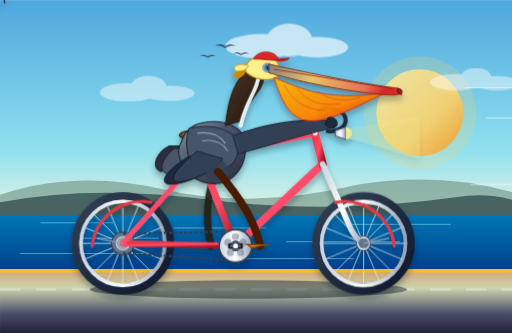
t = 0.00 s
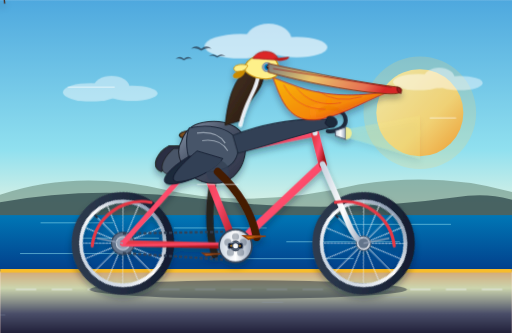
t = 1.69 s
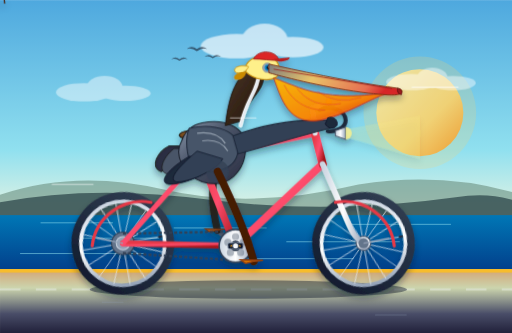
t = 2.00 s
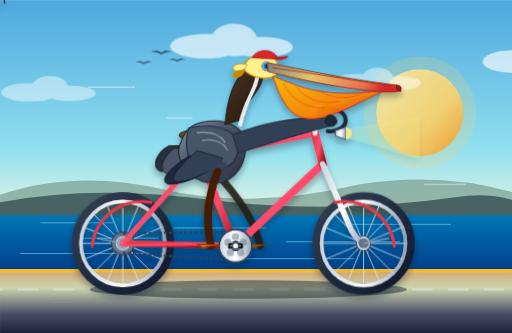
t = 4.50 s
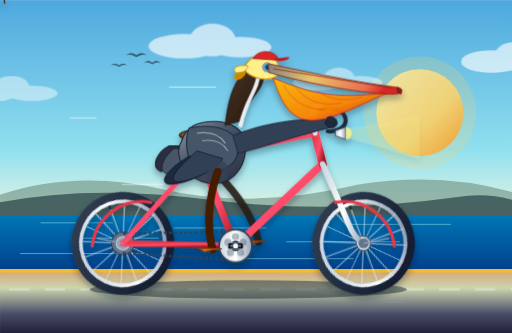
t = 6.25 s
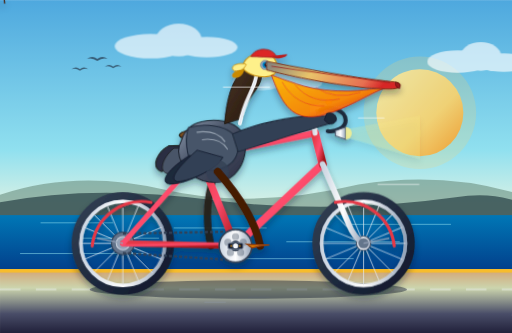
t = 9.00 s

The animated SVG that drew these frames (rendered in a browser with its animation timeline set to each time). Animation: 27 SMIL elements (animate=18,animateTransform=9), 4 CSS @keyframes rules; frames cover the first 9.00 s, repeats indefinitely.

<svg xmlns="http://www.w3.org/2000/svg" viewBox="0 0 1000 650" width="100%" height="100%">
  <defs>
    <!-- Background Gradients -->
    <linearGradient id="skyGrad" x1="0%" y1="0%" x2="0%" y2="100%">
      <stop offset="0%" stop-color="#4ea8de"/>
      <stop offset="45%" stop-color="#90e0ef"/>
      <stop offset="70%" stop-color="#fefae0"/>
      <stop offset="100%" stop-color="#fcd5ce"/>
    </linearGradient>

    <linearGradient id="oceanGrad" x1="0%" y1="0%" x2="0%" y2="100%">
      <stop offset="0%" stop-color="#0077b6"/>
      <stop offset="100%" stop-color="#023e8a"/>
    </linearGradient>

    <linearGradient id="groundGrad" x1="0%" y1="0%" x2="0%" y2="100%">
      <stop offset="0%" stop-color="#d4a373"/>
      <stop offset="30%" stop-color="#ccd5ae"/>
      <stop offset="70%" stop-color="#4a4e69"/>
      <stop offset="100%" stop-color="#22223b"/>
    </linearGradient>

    <linearGradient id="sunGrad" x1="0%" y1="0%" x2="100%" y2="100%">
      <stop offset="0%" stop-color="#fff3b0"/>
      <stop offset="60%" stop-color="#ffd166"/>
      <stop offset="100%" stop-color="#f77f00"/>
    </linearGradient>

    <!-- Bicycle Frame Metallic Gradients -->
    <linearGradient id="frameGrad" x1="0%" y1="0%" x2="100%" y2="100%">
      <stop offset="0%" stop-color="#e63946"/>
      <stop offset="50%" stop-color="#ff4d6d"/>
      <stop offset="100%" stop-color="#a4161a"/>
    </linearGradient>

    <linearGradient id="chromeGrad" x1="0%" y1="0%" x2="100%" y2="0%">
      <stop offset="0%" stop-color="#cbd5e1"/>
      <stop offset="50%" stop-color="#ffffff"/>
      <stop offset="100%" stop-color="#94a3b8"/>
    </linearGradient>

    <linearGradient id="tireGrad" x1="0%" y1="0%" x2="100%" y2="100%">
      <stop offset="0%" stop-color="#334155"/>
      <stop offset="100%" stop-color="#0f172a"/>
    </linearGradient>

    <linearGradient id="leatherGrad" x1="0%" y1="0%" x2="100%" y2="100%">
      <stop offset="0%" stop-color="#8b5a2b"/>
      <stop offset="50%" stop-color="#6f4518"/>
      <stop offset="100%" stop-color="#38220f"/>
    </linearGradient>

    <!-- Pelican Gradients -->
    <linearGradient id="pouchGrad" x1="0%" y1="0%" x2="100%" y2="100%">
      <stop offset="0%" stop-color="#ffb703"/>
      <stop offset="60%" stop-color="#fb8500"/>
      <stop offset="100%" stop-color="#d90429"/>
    </linearGradient>

    <linearGradient id="billGrad" x1="0%" y1="0%" x2="100%" y2="20%">
      <stop offset="0%" stop-color="#7f7f7f"/>
      <stop offset="40%" stop-color="#e9c46a"/>
      <stop offset="85%" stop-color="#e76f51"/>
      <stop offset="100%" stop-color="#d62828"/>
    </linearGradient>

    <linearGradient id="neckGrad" x1="0%" y1="0%" x2="100%" y2="100%">
      <stop offset="0%" stop-color="#4a3525"/>
      <stop offset="60%" stop-color="#322216"/>
      <stop offset="100%" stop-color="#1f140c"/>
    </linearGradient>

    <linearGradient id="featherGrad" x1="0%" y1="0%" x2="100%" y2="100%">
      <stop offset="0%" stop-color="#8d99ae"/>
      <stop offset="40%" stop-color="#4a5568"/>
      <stop offset="100%" stop-color="#2b2d42"/>
    </linearGradient>

    <!-- Reusable Wheel Definition -->
    <g id="spokedWheel">
      <!-- Outer Tire -->
      <circle cx="0" cy="0" r="92" fill="none" stroke="url(#tireGrad)" stroke-width="16"/>
      <circle cx="0" cy="0" r="84" fill="none" stroke="#64748b" stroke-width="3"/>
      <!-- Rim -->
      <circle cx="0" cy="0" r="82" fill="none" stroke="url(#chromeGrad)" stroke-width="7"/>
      <!-- 16 Spokes -->
      <g stroke="#e2e8f0" stroke-width="1.6" opacity="0.85">
        <line x1="0" y1="-82" x2="0" y2="82"/>
        <line x1="-82" y1="0" x2="82" y2="0"/>
        <line x1="-58" y1="-58" x2="58" y2="58"/>
        <line x1="-58" y1="58" x2="58" y2="-58"/>
        <line x1="-31.4" y1="-75.8" x2="31.4" y2="75.8"/>
        <line x1="31.4" y1="-75.8" x2="-31.4" y2="75.8"/>
        <line x1="-75.8" y1="-31.4" x2="75.8" y2="31.4"/>
        <line x1="-75.8" y1="31.4" x2="75.8" y2="-31.4"/>
      </g>
      <!-- Rim Valve Stem -->
      <rect x="-2" y="-78" width="4" height="8" fill="#1e293b"/>
      <!-- Center Hub -->
      <circle cx="0" cy="0" r="14" fill="url(#chromeGrad)" stroke="#475569" stroke-width="2"/>
      <circle cx="0" cy="0" r="6" fill="#1e293b"/>
    </g>

    <filter id="softShadow" x="-10%" y="-10%" width="120%" height="120%">
      <feDropShadow dx="0" dy="8" stdDeviation="6" flood-color="#0f172a" flood-opacity="0.35"/>
    </filter>

    <style><![CDATA[
      @keyframes breeze {
        0%, 100% { transform: translateY(0px) rotate(0deg); }
        50% { transform: translateY(-3px) rotate(-1.5deg); }
      }
      @keyframes crestFlutter {
        0%, 100% { transform: rotate(0deg); }
        50% { transform: rotate(-5deg); }
      }
      @keyframes cloudDrift {
        0% { transform: translateX(0px); }
        100% { transform: translateX(-1200px); }
      }
      @keyframes pouchPulse {
        0%, 100% { transform: scale(1); }
        50% { transform: scale(1.03, 0.97); }
      }
      .bird-body {
        animation: breeze 2s ease-in-out infinite;
        transform-origin: 430px 300px;
      }
      .bird-crest {
        animation: crestFlutter 1.4s ease-in-out infinite;
        transform-origin: 505px 125px;
      }
      .pouch-elastic {
        animation: pouchPulse 2.4s ease-in-out infinite;
        transform-origin: 580px 220px;
      }
      .bg-cloud-fast {
        animation: cloudDrift 28s linear infinite;
      }
      .bg-cloud-slow {
        animation: cloudDrift 50s linear infinite;
      }
    ]]></style>
  </defs>

  <!-- BACKGROUND: Coastal California Sky & Sunset Ocean -->
  <rect x="0" y="0" width="1000" height="650" fill="url(#skyGrad)"/>
  
  <!-- Coastal Sun -->
  <circle cx="820" cy="220" r="85" fill="url(#sunGrad)" opacity="0.85"/>
  <circle cx="820" cy="220" r="110" fill="#ffd166" opacity="0.2"/>

  <!-- Distant Islands / Coastal Hills -->
  <path d="M 0,380 Q 150,330 320,370 T 700,360 Q 860,335 1000,375 L 1000,430 L 0,430 Z" fill="#6b9080" opacity="0.6"/>
  <path d="M 0,395 Q 180,360 410,390 T 890,385 Q 950,375 1000,390 L 1000,440 L 0,440 Z" fill="#354f52" opacity="0.8"/>

  <!-- Ocean Water -->
  <rect x="0" y="420" width="1000" height="110" fill="url(#oceanGrad)"/>
  <!-- Gentle Wave Shimmers -->
  <g stroke="#90e0ef" stroke-width="1.8" opacity="0.6" stroke-linecap="round">
    <line x1="80" y1="435" x2="220" y2="435"/>
    <line x1="340" y1="445" x2="520" y2="445"/>
    <line x1="680" y1="438" x2="880" y2="438"/>
    <line x1="150" y1="465" x2="310" y2="465"/>
    <line x1="560" y1="472" x2="780" y2="472"/>
    <line x1="40" y1="495" x2="280" y2="495"/>
    <line x1="440" y1="505" x2="690" y2="505"/>
  </g>

  <!-- Parallax Moving Clouds in Sky -->
  <g class="bg-cloud-slow" fill="#ffffff" opacity="0.65">
    <g transform="translate(1050, 90)">
      <ellipse cx="60" cy="30" rx="60" ry="22"/>
      <ellipse cx="105" cy="20" rx="40" ry="28"/>
      <ellipse cx="150" cy="32" rx="55" ry="18"/>
    </g>
    <g transform="translate(450, 60)">
      <ellipse cx="60" cy="30" rx="70" ry="24"/>
      <ellipse cx="115" cy="18" rx="45" ry="32"/>
      <ellipse cx="170" cy="32" rx="60" ry="20"/>
    </g>
  </g>

  <g class="bg-cloud-fast" fill="#ffffff" opacity="0.45">
    <g transform="translate(850, 140)">
      <ellipse cx="40" cy="20" rx="50" ry="16"/>
      <ellipse cx="80" cy="12" rx="30" ry="20"/>
      <ellipse cx="120" cy="22" rx="45" ry="14"/>
    </g>
    <g transform="translate(200, 160)">
      <ellipse cx="50" cy="20" rx="55" ry="18"/>
      <ellipse cx="90" cy="10" rx="35" ry="22"/>
      <ellipse cx="130" cy="22" rx="50" ry="15"/>
    </g>
  </g>

  <!-- Boardwalk Pier / Coastal Road & Ground -->
  <rect x="0" y="525" width="1000" height="125" fill="url(#groundGrad)"/>
  <!-- Kerb & Pavement Stripe -->
  <rect x="0" y="525" width="1000" height="7" fill="#fbbf24" opacity="0.9"/>
  <line x1="0" y1="565" x2="1000" y2="565" stroke="#f1f5f9" stroke-width="4" stroke-dasharray="40 30" opacity="0.4">
    <animate attributeName="stroke-dashoffset" from="0" to="-700" dur="2s" repeatCount="indefinite"/>
  </line>
  <!-- Moving Ground Texture Speckles -->
  <g stroke="#94a3b8" stroke-width="2" stroke-linecap="round" opacity="0.3">
    <line x1="50" y1="590" x2="90" y2="590">
      <animate attributeName="x1" from="1000" to="-200" dur="1.2s" repeatCount="indefinite"/>
      <animate attributeName="x2" from="1040" to="-160" dur="1.2s" repeatCount="indefinite"/>
    </line>
    <line x1="250" y1="615" x2="310" y2="615">
      <animate attributeName="x1" from="1000" to="-200" dur="0.9s" repeatCount="indefinite"/>
      <animate attributeName="x2" from="1060" to="-140" dur="0.9s" repeatCount="indefinite"/>
    </line>
    <line x1="600" y1="580" x2="640" y2="580">
      <animate attributeName="x1" from="1000" to="-200" dur="1.4s" repeatCount="indefinite"/>
      <animate attributeName="x2" from="1040" to="-160" dur="1.4s" repeatCount="indefinite"/>
    </line>
  </g>

  <!-- Soft Bicycle Ground Shadow -->
  <ellipse cx="485" cy="565" rx="310" ry="18" fill="#0f172a" opacity="0.45"/>

  <!-- ==================== BICYCLE AND RIDER GROUP ==================== -->
  <g id="pelicanBicycle" filter="url(#softShadow)">

    <!-- 1. LEFT / FARSIDE PEDAL & CRANK (180 deg out of phase) -->
    <g transform="translate(460, 480)">
      <!-- Revolving Crank Arm -->
      <g>
        <animateTransform attributeName="transform" type="rotate" from="180" to="540" dur="1.8s" repeatCount="indefinite"/>
        <line x1="0" y1="0" x2="48" y2="0" stroke="#475569" stroke-width="9" stroke-linecap="round"/>
        
        <!-- Farside Pedal Assembly (Counter-rotated to remain horizontal) -->
        <g transform="translate(48, 0)">
          <animateTransform attributeName="transform" type="rotate" from="-180" to="-540" dur="1.8s" repeatCount="indefinite"/>
          <rect x="-14" y="-5" width="28" height="10" rx="3" fill="#1e293b" stroke="#64748b" stroke-width="1.5"/>
          <line x1="-10" y1="0" x2="10" y2="0" stroke="#f59e0b" stroke-width="2"/>
        </g>
      </g>
    </g>

    <!-- 2. LEFT / FARSIDE LEG (Pedaling behind frame) -->
    <!-- The left foot connects to Left Pedal: (460 + 48*cos(phi), 480 + 48*sin(phi)) with 180 deg offset -->
    <g opacity="0.9">
      <!-- Darkened for depth perspective -->
      <path stroke="#261c14" stroke-width="14" stroke-linecap="round" stroke-linejoin="round" fill="none">
        <animate attributeName="d" dur="1.8s" repeatCount="indefinite"
          values="
            M 420,335 Q 395,410 412,480 L 412,480;
            M 420,335 Q 410,380 426,446 L 426,446;
            M 420,335 Q 445,360 460,432 L 460,432;
            M 420,335 Q 480,370 494,446 L 494,446;
            M 420,335 Q 495,415 508,480 L 508,480;
            M 420,335 Q 475,445 494,514 L 494,514;
            M 420,335 Q 440,460 460,528 L 460,528;
            M 420,335 Q 405,440 426,514 L 426,514;
            M 420,335 Q 395,410 412,480 L 412,480
          "
          keyTimes="0; 0.125; 0.25; 0.375; 0.5; 0.625; 0.75; 0.875; 1"
        />
      </path>
      <!-- Farside Webbed Foot Gripping Left Pedal -->
      <polygon fill="#b45309" stroke="#78350f" stroke-width="2">
        <animate attributeName="points" dur="1.8s" repeatCount="indefinite"
          values="
            412,480 395,483 388,477 428,478;
            426,446 410,449 402,443 442,444;
            460,432 444,435 436,429 476,430;
            494,446 478,449 470,443 510,444;
            508,480 492,483 484,477 524,478;
            494,514 478,517 470,511 510,512;
            460,528 444,531 436,525 476,526;
            426,514 410,517 402,511 442,512;
            412,480 395,483 388,477 428,478
          "
          keyTimes="0; 0.125; 0.25; 0.375; 0.5; 0.625; 0.75; 0.875; 1"
        />
      </polygon>
    </g>

    <!-- 3. REAR WHEEL (Center at X: 240, Y: 475) -->
    <g transform="translate(240, 475)">
      <use href="#spokedWheel">
        <animateTransform attributeName="transform" type="rotate" from="0" to="360" dur="0.9s" repeatCount="indefinite"/>
      </use>
    </g>

    <!-- 4. FRONT WHEEL (Center at X: 710, Y: 475) -->
    <g transform="translate(710, 475)">
      <use href="#spokedWheel">
        <animateTransform attributeName="transform" type="rotate" from="0" to="360" dur="0.9s" repeatCount="indefinite"/>
      </use>
    </g>

    <!-- 5. BICYCLE FRAMEWORK -->
    <!-- Rear Cassette Cog -->
    <circle cx="240" cy="475" r="22" fill="#64748b" stroke="#334155" stroke-width="2"/>
    <circle cx="240" cy="475" r="14" fill="#cbd5e1"/>

    <!-- Drive Chain (Top and Bottom Runs) -->
    <g stroke="#334155" stroke-width="4.5" stroke-dasharray="6,4">
      <line x1="240" y1="456" x2="460" y2="452"/>
      <line x1="240" y1="494" x2="460" y2="508"/>
    </g>

    <!-- Rear Dropouts -->
    <circle cx="240" cy="475" r="12" fill="#94a3b8"/>

    <!-- Chain Stay (Rear Axle 240,475 to Bottom Bracket 460,480) -->
    <line x1="240" y1="475" x2="460" y2="480" stroke="url(#frameGrad)" stroke-width="12" stroke-linecap="round"/>

    <!-- Seat Stay (Rear Axle 240,475 to Seat Cluster 390,305) -->
    <line x1="240" y1="475" x2="390" y2="305" stroke="url(#frameGrad)" stroke-width="10" stroke-linecap="round"/>

    <!-- Seat Tube (Bottom Bracket 460,480 to Seat Cluster 390,305) -->
    <line x1="460" y1="480" x2="390" y2="305" stroke="url(#frameGrad)" stroke-width="14" stroke-linecap="round"/>

    <!-- Down Tube (Bottom Bracket 460,480 to Head Tube Bottom 630,320) -->
    <line x1="460" y1="480" x2="630" y2="320" stroke="url(#frameGrad)" stroke-width="15" stroke-linecap="round"/>

    <!-- Top Tube (Seat Cluster 390,305 to Head Tube Top 615,260) -->
    <line x1="390" y1="305" x2="615" y2="260" stroke="url(#frameGrad)" stroke-width="13" stroke-linecap="round"/>

    <!-- Head Tube (615,260 to 630,320) -->
    <line x1="615" y1="260" x2="630" y2="320" stroke="url(#frameGrad)" stroke-width="16" stroke-linecap="round"/>

    <!-- Front Fork (Head Tube 630,320 down with classic curve to Front Axle 710,475) -->
    <path d="M 630,320 L 680,435 Q 692,465 710,475" fill="none" stroke="url(#chromeGrad)" stroke-width="11" stroke-linecap="round"/>
    <circle cx="710" cy="475" r="10" fill="#64748b"/>

    <!-- Front and Rear Mudguards / Fenders -->
    <path d="M 180,480 A 98 98 0 0 1 295,395" fill="none" stroke="#e63946" stroke-width="6" stroke-linecap="round"/>
    <path d="M 655,395 A 98 98 0 0 1 770,480" fill="none" stroke="#e63946" stroke-width="6" stroke-linecap="round"/>
    <!-- Fender Stays -->
    <line x1="240" y1="475" x2="190" y2="465" stroke="#94a3b8" stroke-width="2.5"/>
    <line x1="710" y1="475" x2="760" y2="465" stroke="#94a3b8" stroke-width="2.5"/>

    <!-- Seat Post (from Seat Cluster 390,305 up to 380,270) -->
    <line x1="390" y1="305" x2="380" y2="265" stroke="url(#chromeGrad)" stroke-width="11" stroke-linecap="round"/>

    <!-- Bicycle Saddle / Leather Seat -->
    <g transform="translate(380, 260)">
      <!-- Springs underneath -->
      <circle cx="-16" cy="10" r="6" fill="none" stroke="#64748b" stroke-width="2.5"/>
      <circle cx="-6" cy="10" r="6" fill="none" stroke="#64748b" stroke-width="2.5"/>
      <!-- Saddle Top -->
      <path d="M -30,4 C -28,-6 2,-7 28,-2 C 38,0 44,8 36,10 C 26,12 8,7 -4,8 C -18,9 -26,12 -30,4 Z" fill="url(#leatherGrad)" stroke="#1f140c" stroke-width="2"/>
      <circle cx="-18" cy="2" r="1.8" fill="#f59e0b"/>
      <circle cx="-10" cy="1" r="1.8" fill="#f59e0b"/>
      <circle cx="-2" cy="1" r="1.8" fill="#f59e0b"/>
    </g>

    <!-- Handlebar Stem & Touring Drop / Cruiser Handlebar -->
    <!-- Quill Stem -->
    <path d="M 615,260 L 610,210 L 635,205" fill="none" stroke="url(#chromeGrad)" stroke-width="10" stroke-linecap="round" stroke-linejoin="round"/>
    <!-- Handlebar Sweeping Grip -->
    <path d="M 625,215 C 645,205 675,215 675,235 C 675,250 655,258 640,256" fill="none" stroke="#1e293b" stroke-width="8" stroke-linecap="round"/>
    <!-- Brass Bell on Handlebars -->
    <ellipse cx="642" cy="198" rx="6" ry="5" fill="#f59e0b" stroke="#b45309" stroke-width="1.5"/>
    <circle cx="642" cy="194" r="2" fill="#ffd166"/>

    <!-- Vintage Chrome Headlight -->
    <path d="M 655,255 L 675,248 L 675,272 L 655,265 Z" fill="url(#chromeGrad)" stroke="#475569" stroke-width="2"/>
    <path d="M 675,248 A 12 12 0 0 1 675,272 Z" fill="#fef08a" opacity="0.8"/>
    <!-- Light Beam Effect -->
    <polygon points="678,252 820,225 820,310 678,268" fill="#fef08a" opacity="0.18"/>

    <!-- Front Chainring (Centered at Bottom Bracket 460, 480) -->
    <circle cx="460" cy="480" r="32" fill="url(#chromeGrad)" stroke="#334155" stroke-width="3"/>
    <!-- Chainring Cutouts for realism -->
    <circle cx="460" cy="462" r="7" fill="#475569" opacity="0.4"/>
    <circle cx="475" cy="473" r="7" fill="#475569" opacity="0.4"/>
    <circle cx="470" cy="493" r="7" fill="#475569" opacity="0.4"/>
    <circle cx="450" cy="493" r="7" fill="#475569" opacity="0.4"/>
    <circle cx="445" cy="473" r="7" fill="#475569" opacity="0.4"/>
    <circle cx="460" cy="480" r="10" fill="#1e293b"/>


    <!-- ==================== THE CALIFORNIA BROWN PELICAN ==================== -->
    <g class="bird-body">
      <!-- Tail Feathers Over Rear Rack -->
      <path d="M 330,285 C 310,295 290,325 315,335 C 335,325 355,305 350,285 Z" fill="#2b2d42" stroke="#1f2421" stroke-width="2"/>
      <path d="M 340,290 C 320,305 305,335 328,340 C 348,330 365,310 358,290 Z" fill="#4a5568" stroke="#1f2421" stroke-width="1.5"/>

      <!-- Pelican Main Torso (Seated, leaning forward purposefully) -->
      <path d="M 355,275 C 340,300 355,340 395,355 C 445,370 480,335 480,285 C 480,250 440,230 395,240 C 370,245 360,260 355,275 Z" fill="url(#featherGrad)" stroke="#1a202c" stroke-width="2"/>

      <!-- Wing (Resting alongside body, detailed layered plumage) -->
      <!-- Coverts -->
      <path d="M 370,250 C 420,240 470,255 465,295 C 460,335 405,345 375,325 C 365,305 360,270 370,250 Z" fill="#475569" stroke="#1e293b" stroke-width="2"/>
      <!-- Primary Wing Feathers pointing towards tail -->
      <path d="M 370,305 C 335,325 305,355 330,360 C 365,360 415,335 425,315 Z" fill="#1e293b" stroke="#0f172a" stroke-width="1.5"/>
      <path d="M 385,295 C 355,320 325,350 345,355 C 375,355 425,330 435,310 Z" fill="#334155" stroke="#0f172a" stroke-width="1.5"/>
      <!-- Scapular feather highlights -->
      <path d="M 385,260 Q 425,255 440,280" stroke="#cbd5e1" stroke-width="2.5" fill="none" opacity="0.6"/>
      <path d="M 395,275 Q 430,270 445,295" stroke="#cbd5e1" stroke-width="2" fill="none" opacity="0.6"/>

      <!-- Right Arm/Wing Extension reaching towards handlebars -->
      <path d="M 455,265 C 495,250 565,230 645,235 C 650,235 655,245 645,250 C 585,265 520,285 465,300 Z" fill="#334155" stroke="#1e293b" stroke-width="2"/>

      <!-- Pelican S-Curved Neck (Characteristic rich chestnut brown of Pelecanus occidentalis) -->
      <path d="M 440,245 C 445,200 455,160 480,140 C 498,125 515,130 515,150 C 515,180 480,195 475,235 Z" fill="url(#neckGrad)" stroke="#1a140e" stroke-width="1.5"/>
      <!-- Pure White Neck Stripe (Distinctive breeding adult plumage) -->
      <path d="M 505,145 C 505,175 480,195 470,245" fill="none" stroke="#f8fafc" stroke-width="7" stroke-linecap="round"/>
      <path d="M 505,145 C 505,175 480,195 470,245" fill="none" stroke="#e2e8f0" stroke-width="3" stroke-linecap="round"/>

      <!-- Pelican Head & Crown -->
      <!-- Golden/Pale Straw Yellow Crown -->
      <path d="M 480,140 C 475,120 500,105 525,110 C 545,115 550,135 540,150 C 525,160 495,155 480,140 Z" fill="#fef08a" stroke="#ca8a04" stroke-width="2"/>

      <!-- Feathery Nape Crest -->
      <g class="bird-crest">
        <path d="M 485,128 C 470,122 450,128 460,138 C 472,142 482,136 485,128 Z" fill="#fef08a" stroke="#ca8a04" stroke-width="1.5"/>
        <path d="M 480,138 C 465,135 448,145 458,152 C 470,154 478,146 480,138 Z" fill="#ca8a04"/>
      </g>

      <!-- Pelican Eye & Bare Orbital Skin -->
      <!-- Pinkish/grey orbital patch -->
      <circle cx="522" cy="132" r="9" fill="#94a3b8" stroke="#64748b" stroke-width="1"/>
      <circle cx="523" cy="132" r="6" fill="#0284c7"/>
      <!-- Piercing light eye with black pupil -->
      <circle cx="524" cy="132" r="3.5" fill="#0f172a"/>
      <circle cx="525" cy="130.5" r="1.2" fill="#ffffff"/>

      <!-- Huge Expandable Pouch (Gular Sac) -->
      <g class="pouch-elastic">
        <path d="M 535,152 C 550,195 565,245 625,235 C 675,225 725,190 765,178 C 715,188 640,195 570,165 C 550,158 540,152 535,152 Z" fill="url(#pouchGrad)" stroke="#b91c1c" stroke-width="1.5" opacity="0.95"/>
        <!-- Pouch blood-vessel / elastic striations -->
        <path d="M 555,165 Q 580,215 635,215" fill="none" stroke="#dc2626" stroke-width="1.2" opacity="0.7"/>
        <path d="M 580,172 Q 610,212 665,202" fill="none" stroke="#dc2626" stroke-width="1.2" opacity="0.7"/>
        <path d="M 620,178 Q 655,205 705,190" fill="none" stroke="#dc2626" stroke-width="1.2" opacity="0.7"/>
      </g>

      <!-- Long Upper Bill (Culmen with hooked tip / nail) -->
      <path d="M 525,125 C 570,135 680,160 775,172 C 785,173 788,178 782,183 C 770,188 745,184 720,182 C 640,172 560,152 525,142 Z" fill="url(#billGrad)" stroke="#7c2d12" stroke-width="1.8"/>
      <!-- Curved Bill Tip Hook (Nail) -->
      <path d="M 776,172 Q 788,175 784,185 Q 778,185 776,178 Z" fill="#991b1b" stroke="#450a0a" stroke-width="1"/>
      <!-- Lateral bill groove -->
      <line x1="535" y1="135" x2="765" y2="173" stroke="#991b1b" stroke-width="1.5" stroke-linecap="round"/>

      <!-- Fun Coastal Accessory: Red Riding Cap tilted back -->
      <path d="M 495,115 C 505,95 540,98 545,118 C 530,118 510,115 495,115 Z" fill="#dc2626" stroke="#991b1b" stroke-width="1.5"/>
      <path d="M 535,115 L 565,112 C 568,114 560,120 545,120 Z" fill="#b91c1c"/>

      <!-- Pelican Hand/Wing Tip grasping Handlebar Grip -->
      <path d="M 640,230 C 650,225 662,235 658,245 C 650,255 640,250 635,242 Z" fill="#1e293b" stroke="#0f172a" stroke-width="1.5"/>
    </g>


    <!-- 6. RIGHT / NEARSIDE CRANK & PEDAL (Synchronized with Right Leg) -->
    <g transform="translate(460, 480)">
      <!-- Revolving Crank Arm around Spindle -->
      <g>
        <!-- Pure SMIL continuous 360 deg rotation -->
        <animateTransform attributeName="transform" type="rotate" from="0" to="360" dur="1.8s" repeatCount="indefinite"/>
        
        <!-- Right Crank Arm -->
        <line x1="0" y1="0" x2="48" y2="0" stroke="url(#chromeGrad)" stroke-width="10" stroke-linecap="round"/>
        <circle cx="0" cy="0" r="10" fill="#334155"/>
        <circle cx="48" cy="0" r="6" fill="#475569"/>

        <!-- Nearside Pedal Assembly (Counter-rotated so pedal stays horizontal) -->
        <g transform="translate(48, 0)">
          <animateTransform attributeName="transform" type="rotate" from="0" to="-360" dur="1.8s" repeatCount="indefinite"/>
          <!-- Pedal Body & Reflector -->
          <rect x="-15" y="-6" width="30" height="12" rx="3" fill="#0f172a" stroke="#94a3b8" stroke-width="1.8"/>
          <line x1="-10" y1="0" x2="10" y2="0" stroke="#f59e0b" stroke-width="2.5"/>
        </g>
      </g>
    </g>


    <!-- 7. RIGHT / NEARSIDE LEG & FOOT (Pivoting from hip to crank pedal) -->
    <!-- Hip located at (430, 335). Pedal traces radius 48 around (460, 480).
         Pedal Coordinates at 8 intervals:
           0 deg: (508, 480)
          45 deg: (494, 514)
          90 deg: (460, 528)
         135 deg: (426, 514)
         180 deg: (412, 480)
         225 deg: (426, 446)
         270 deg: (460, 432)
         315 deg: (494, 446)
    -->
    <g>
      <!-- Pelvic Hip Feather Fluff -->
      <circle cx="425" cy="335" r="22" fill="#334155" opacity="0.8"/>

      <!-- Muscular Leg & Knee animating continuously -->
      <path stroke="#451a03" stroke-width="15" stroke-linecap="round" stroke-linejoin="round" fill="none">
        <animate attributeName="d" dur="1.8s" repeatCount="indefinite"
          values="
            M 425,335 Q 495,415 508,480 L 508,480;
            M 425,335 Q 475,445 494,514 L 494,514;
            M 425,335 Q 440,460 460,528 L 460,528;
            M 425,335 Q 405,440 426,514 L 426,514;
            M 425,335 Q 395,410 412,480 L 412,480;
            M 425,335 Q 410,380 426,446 L 426,446;
            M 425,335 Q 445,360 460,432 L 460,432;
            M 425,335 Q 480,370 494,446 L 494,446;
            M 425,335 Q 495,415 508,480 L 508,480
          "
          keyTimes="0; 0.125; 0.25; 0.375; 0.5; 0.625; 0.75; 0.875; 1"
        />
      </path>

      <!-- Large Orange Totipalmate Webbed Foot clamped solidly on pedal -->
      <polygon fill="#d97706" stroke="#92400e" stroke-width="2.5">
        <animate attributeName="points" dur="1.8s" repeatCount="indefinite"
          values="
            508,480 492,484 482,477 526,478;
            494,514 478,518 468,511 512,512;
            460,528 444,532 434,525 478,526;
            426,514 410,518 400,511 444,512;
            412,480 396,484 386,477 430,478;
            426,446 410,450 400,443 444,444;
            460,432 444,436 434,429 478,430;
            494,446 478,450 468,443 512,444;
            508,480 492,484 482,477 526,478
          "
          keyTimes="0; 0.125; 0.25; 0.375; 0.5; 0.625; 0.75; 0.875; 1"
        />
      </polygon>
      <!-- Bird Talon Claws Wrapping Pedal -->
      <g stroke="#451a03" stroke-width="2.2" stroke-linecap="round">
        <animate attributeName="transform" type="translate" dur="1.8s" repeatCount="indefinite"
          values="
            508,480; 494,514; 460,528; 426,514; 412,480; 426,446; 460,432; 494,446; 508,480
          "
          keyTimes="0; 0.125; 0.25; 0.375; 0.5; 0.625; 0.75; 0.875; 1"
        />
        <path d="M -14,-2 L -18,6"/>
        <path d="M -3,-2 L -3,7"/>
        <path d="M 8,-2 L 9,6"/>
      </g>
    </g>

    <!-- Chrome Spindle Center Cap -->
    <circle cx="460" cy="480" r="6" fill="#f8fafc" stroke="#334155" stroke-width="2"/>

  </g> <!-- End of Pelican & Bicycle Group -->

  <!-- FOREGROUND: Dynamic Speed Lines & Flying Ocean Spray -->
  <g stroke="#ffffff" stroke-width="2" stroke-linecap="round" opacity="0.6">
    <!-- Wind speed streaks -->
    <line x1="90" y1="230" x2="40" y2="230">
      <animate attributeName="x1" from="1000" to="0" dur="0.8s" repeatCount="indefinite"/>
      <animate attributeName="x2" from="950" to="-50" dur="0.8s" repeatCount="indefinite"/>
    </line>
    <line x1="120" y1="360" x2="60" y2="360">
      <animate attributeName="x1" from="1000" to="0" dur="1.1s" repeatCount="indefinite"/>
      <animate attributeName="x2" from="920" to="-80" dur="1.1s" repeatCount="indefinite"/>
    </line>
    <line x1="200" y1="170" x2="110" y2="170">
      <animate attributeName="x1" from="1000" to="0" dur="0.95s" repeatCount="indefinite"/>
      <animate attributeName="x2" from="910" to="-90" dur="0.95s" repeatCount="indefinite"/>
    </line>
  </g>

  <!-- Distant Flying Pelicans Silhouette Formation -->
  <g fill="#1e293b" opacity="0.65">
    <path d="M 120,110 Q 130,102 140,110 Q 150,102 160,110 Q 150,107 140,114 Q 130,107 120,110 Z">
      <animateTransform attributeName="transform" type="translate" from="300, -20" to="-200, 30" dur="18s" repeatCount="indefinite"/>
    </path>
    <path d="M 155,125 Q 163,118 171,125 Q 179,118 187,125 Q 179,122 171,128 Q 163,122 155,125 Z">
      <animateTransform attributeName="transform" type="translate" from="300, -20" to="-200, 30" dur="18s" repeatCount="indefinite"/>
    </path>
    <path d="M 90,130 Q 98,123 106,130 Q 114,123 122,130 Q 114,127 106,133 Q 98,127 90,130 Z">
      <animateTransform attributeName="transform" type="translate" from="300, -20" to="-200, 30" dur="18s" repeatCount="indefinite"/>
    </path>
  </g>
</svg>
